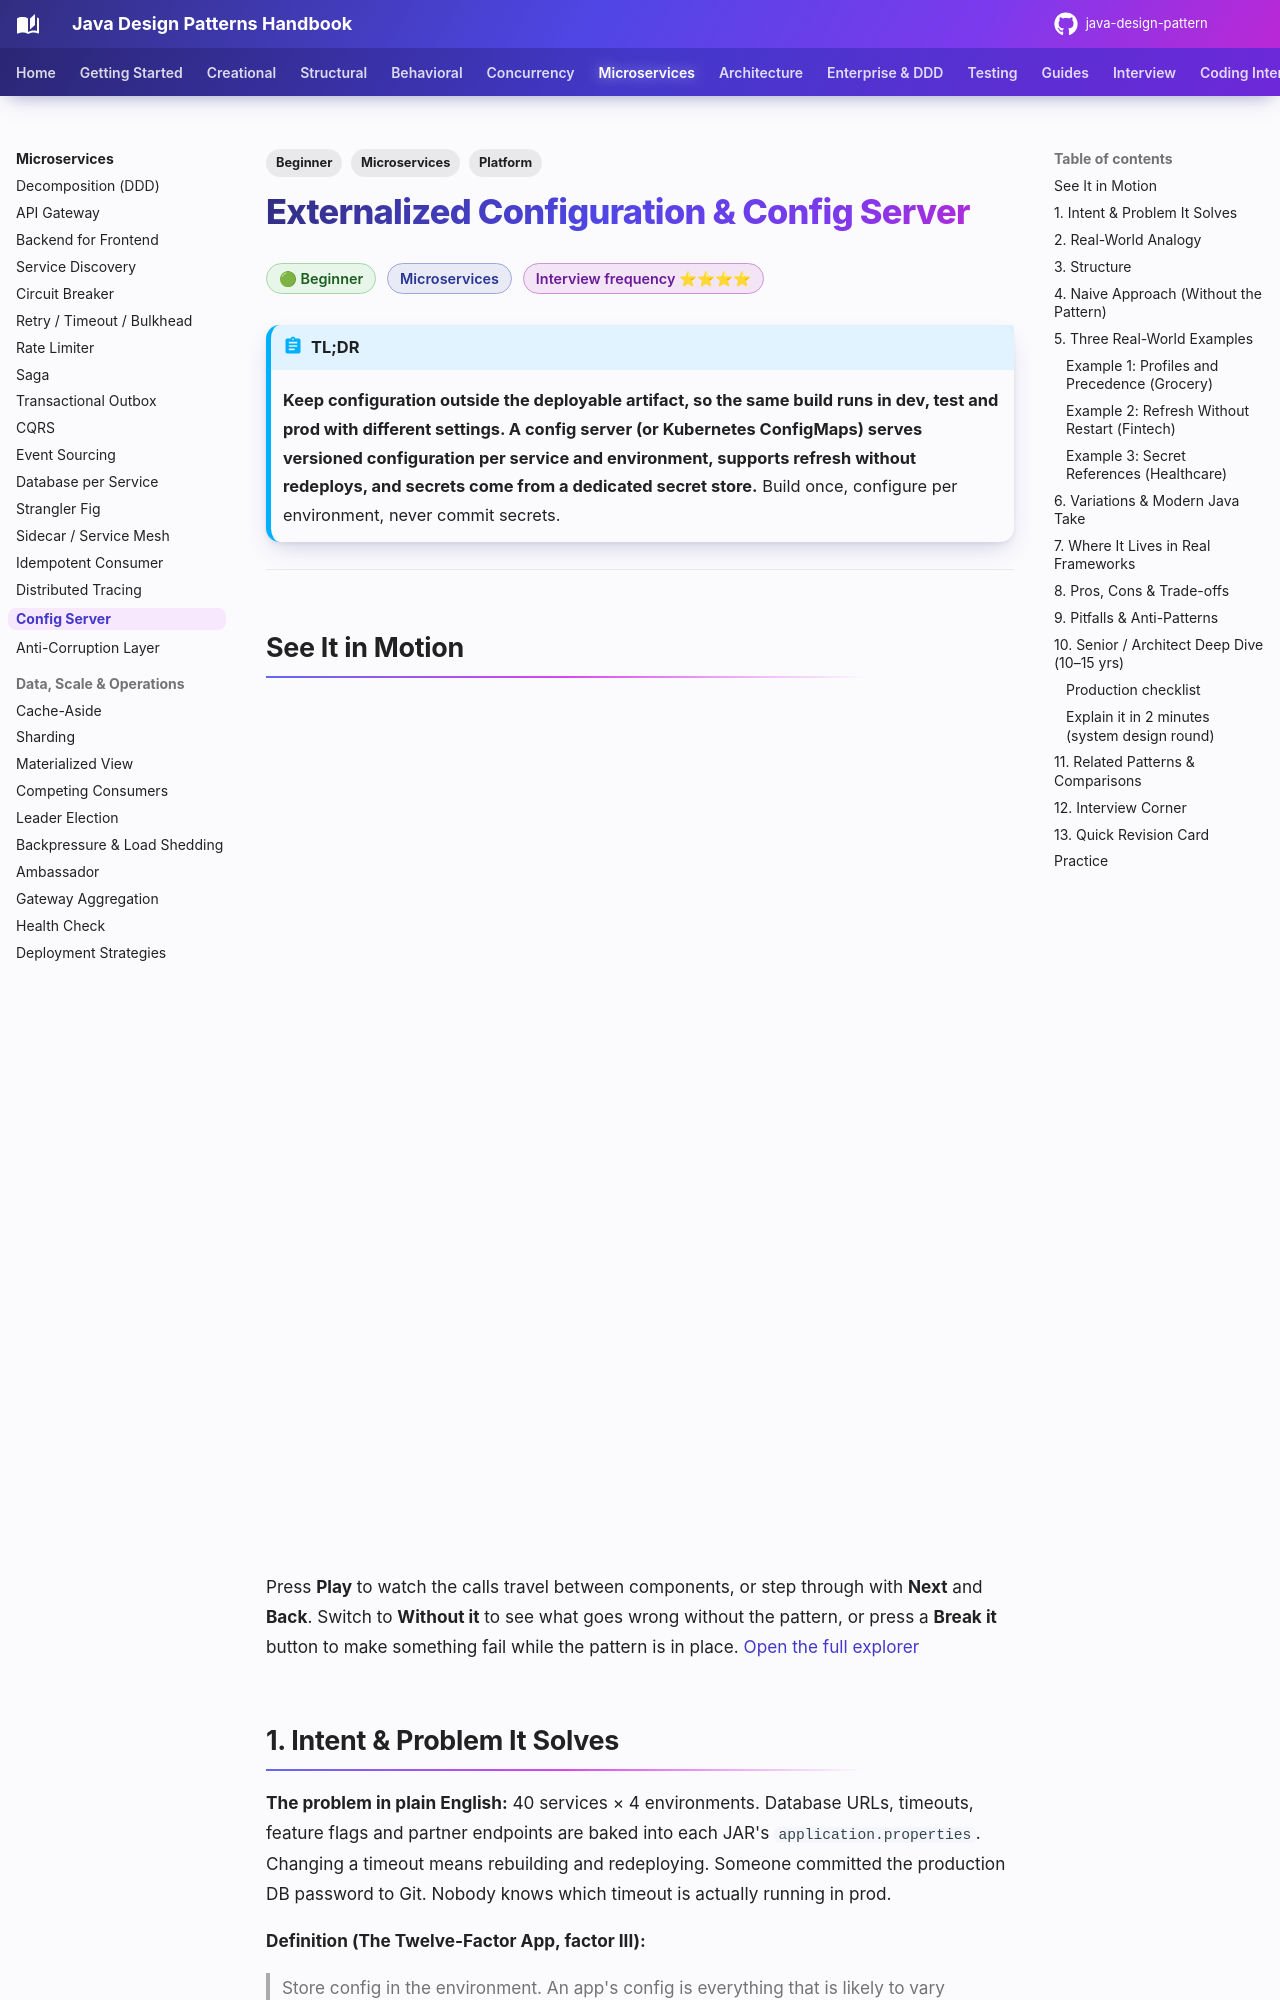

repository: khiruashish/java-design-pattern · page: microservices/config-server/index.html · generator: mkdocs

---
tags:
  - Microservices
  - Beginner
  - Platform
---

# Externalized Configuration & Config Server

<span class="badge badge--beginner">🟢 Beginner</span>
<span class="badge badge--category">Microservices</span>
<span class="badge badge--interview">Interview frequency ⭐⭐⭐⭐</span>

!!! abstract "TL;DR"
    **Keep configuration outside the deployable artifact, so the same build runs in dev, test and prod with different settings. A config server (or Kubernetes ConfigMaps) serves versioned configuration per service and environment, supports refresh without redeploys, and secrets come from a dedicated secret store.**
    Build once, configure per environment, never commit secrets.

---

## See It in Motion

<iframe class="motion-embed" src="../../motion/index.html?p=config-server&amp;embed=1" title="Animated walkthrough of the Config Server pattern" loading="lazy"></iframe>

Press **Play** to watch the calls travel between components, or step through with **Next** and **Back**. Switch to **Without it** to see what goes wrong without the pattern, or press a **Break it** button to make something fail while the pattern is in place. [Open the full explorer](../motion/index.html#config-server){ target=_blank }

## 1. Intent & Problem It Solves

**The problem in plain English:** 40 services × 4 environments. Database URLs, timeouts, feature flags and partner endpoints are baked into each JAR's `application.properties`. Changing a timeout means rebuilding and redeploying. Someone committed the production DB password to Git. Nobody knows which timeout is actually running in prod.

**Definition (The Twelve-Factor App, factor III):**
> Store config in the environment. An app's config is everything that is likely to vary between deploys (staging, production, developer environments, etc.).

| Kind of setting | Where it belongs |
|---|---|
| Per-environment values (URLs, pool sizes, timeouts) | Config server / ConfigMaps, versioned in Git |
| Feature flags and kill switches | Config with refresh, or a feature-flag service |
| **Secrets** (passwords, API keys, certificates) | **Secret store** (Vault, AWS/GCP/Azure secret managers), never Git |
| Code-level constants that never vary | In code |
